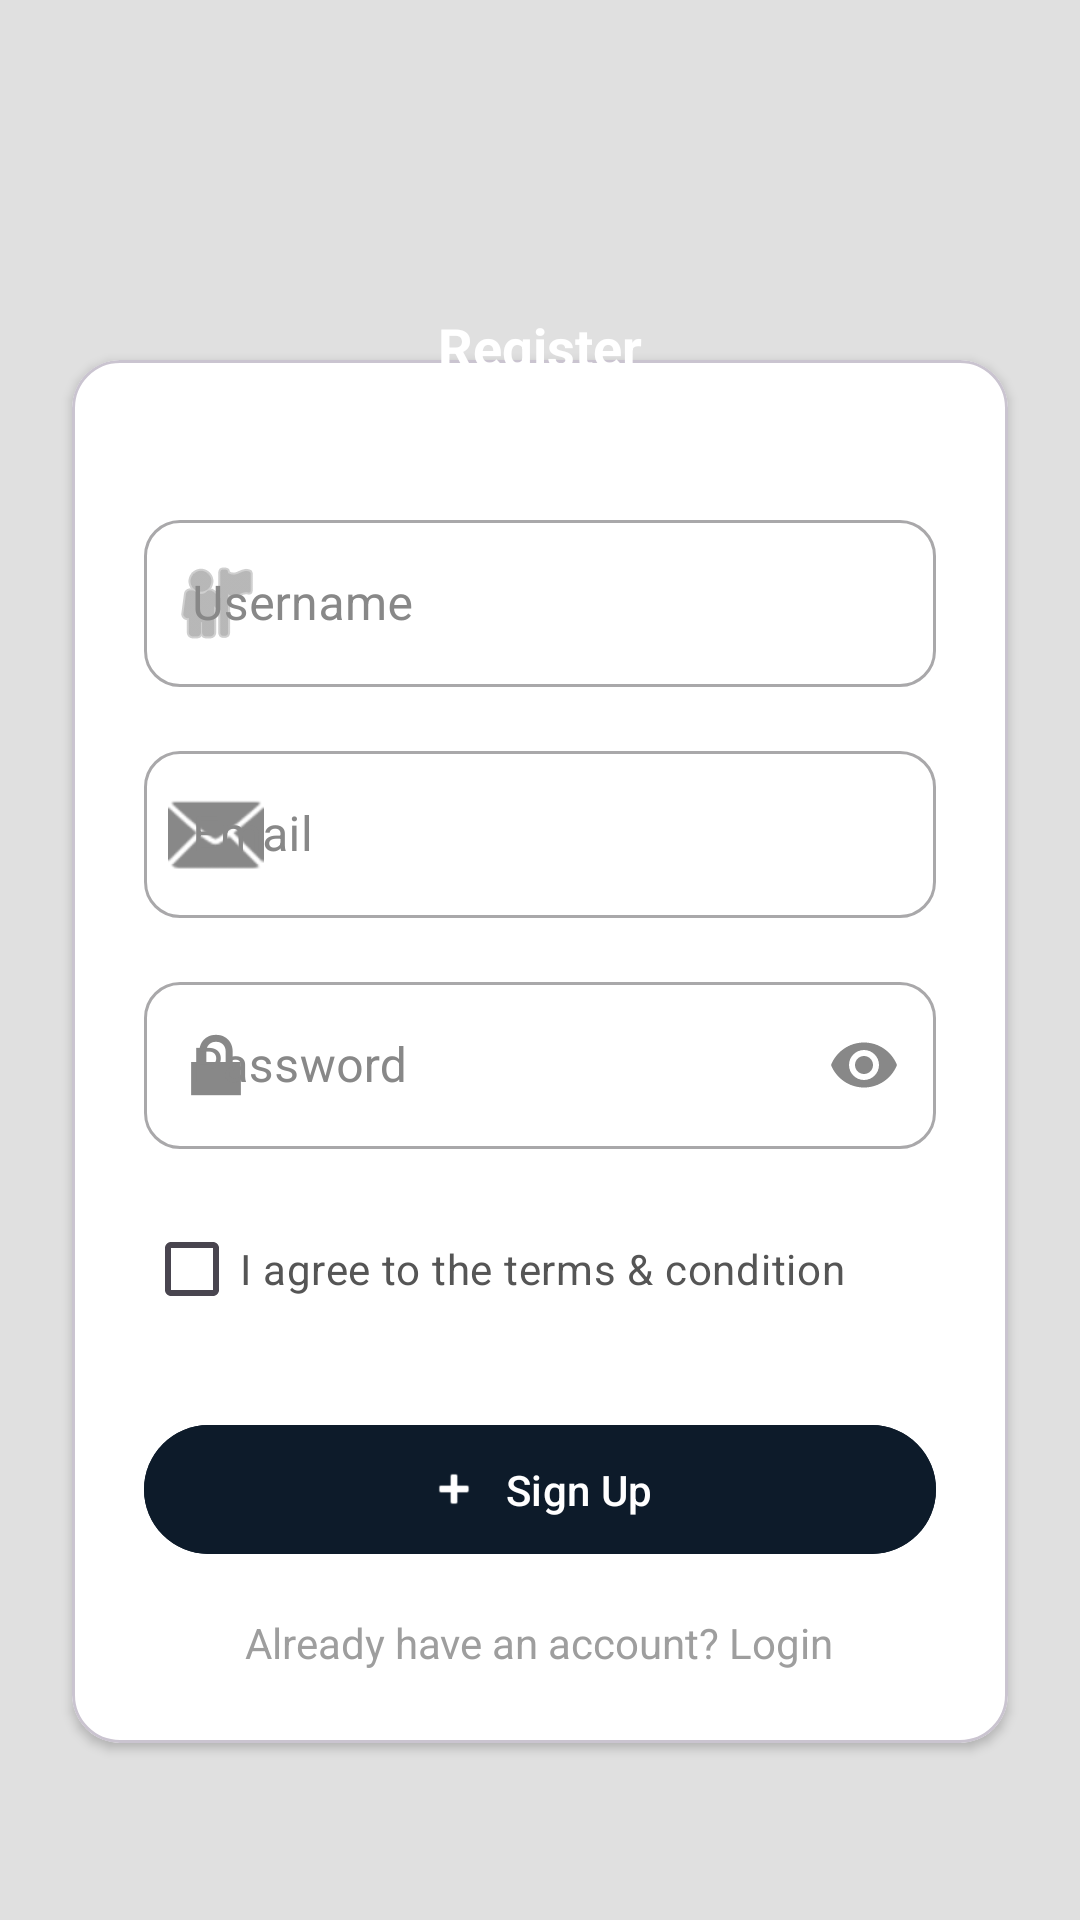

Here is an Android app screen rendered from its layout file. Give the layout XML and the strings, colors and styles it references.
<!-- AndroidManifest.xml: application theme Theme.PixelVault -->
<!-- res/layout/activity_register.xml -->
<androidx.constraintlayout.widget.ConstraintLayout xmlns:android="http://schemas.android.com/apk/res/android"
    xmlns:app="http://schemas.android.com/apk/res-auto"
    xmlns:tools="http://schemas.android.com/tools"
    android:layout_width="match_parent"
    android:layout_height="match_parent"
    android:background="#E0E0E0"
    tools:context=".ui.auth.RegisterActivity">

    
    <com.google.android.material.card.MaterialCardView
        android:id="@+id/cvRegisterForm"
        android:layout_width="0dp"
        android:layout_height="wrap_content"
        android:layout_marginStart="24dp"
        android:layout_marginEnd="24dp"
        android:layout_marginTop="120dp"
        app:cardBackgroundColor="@android:color/white"
        app:cardCornerRadius="16dp"
        app:cardElevation="2dp"
        app:layout_constraintTop_toTopOf="parent"
        app:layout_constraintStart_toStartOf="parent"
        app:layout_constraintEnd_toEndOf="parent">

        <LinearLayout
            android:layout_width="match_parent"
            android:layout_height="wrap_content"
            android:orientation="vertical"
            android:paddingStart="24dp"
            android:paddingEnd="24dp"
            android:paddingTop="48dp" 
            android:paddingBottom="24dp">

            
            <com.google.android.material.textfield.TextInputLayout
                android:id="@+id/tilUsername"
                style="@style/Widget.MaterialComponents.TextInputLayout.OutlinedBox"
                android:layout_width="match_parent"
                android:layout_height="wrap_content"
                android:hint="Username"
                android:textColorHint="#888888"
                app:boxBackgroundColor="@android:color/white"
                app:boxCornerRadiusTopStart="12dp"
                app:boxCornerRadiusTopEnd="12dp"
                app:boxCornerRadiusBottomStart="12dp"
                app:boxCornerRadiusBottomEnd="12dp"
                app:startIconDrawable="@android:drawable/ic_menu_myplaces"
                app:startIconTint="#888888">

                <com.google.android.material.textfield.TextInputEditText
                    android:id="@+id/etUsername"
                    android:layout_width="match_parent"
                    android:layout_height="wrap_content"
                    android:inputType="textPersonName"
                    android:textColor="@android:color/black" />
            </com.google.android.material.textfield.TextInputLayout>

            
            <com.google.android.material.textfield.TextInputLayout
                android:id="@+id/tilEmail"
                style="@style/Widget.MaterialComponents.TextInputLayout.OutlinedBox"
                android:layout_width="match_parent"
                android:layout_height="wrap_content"
                android:layout_marginTop="16dp"
                android:hint="Email"
                android:textColorHint="#888888"
                app:boxBackgroundColor="@android:color/white"
                app:boxCornerRadiusTopStart="12dp"
                app:boxCornerRadiusTopEnd="12dp"
                app:boxCornerRadiusBottomStart="12dp"
                app:boxCornerRadiusBottomEnd="12dp"
                app:startIconDrawable="@android:drawable/ic_dialog_email"
                app:startIconTint="#888888">

                <com.google.android.material.textfield.TextInputEditText
                    android:id="@+id/etEmail"
                    android:layout_width="match_parent"
                    android:layout_height="wrap_content"
                    android:inputType="textEmailAddress"
                    android:textColor="@android:color/black" />
            </com.google.android.material.textfield.TextInputLayout>

            
            <com.google.android.material.textfield.TextInputLayout
                android:id="@+id/tilPassword"
                style="@style/Widget.MaterialComponents.TextInputLayout.OutlinedBox"
                android:layout_width="match_parent"
                android:layout_height="wrap_content"
                android:layout_marginTop="16dp"
                android:hint="Password"
                android:textColorHint="#888888"
                app:boxBackgroundColor="@android:color/white"
                app:boxCornerRadiusTopStart="12dp"
                app:boxCornerRadiusTopEnd="12dp"
                app:boxCornerRadiusBottomStart="12dp"
                app:boxCornerRadiusBottomEnd="12dp"
                app:startIconDrawable="@android:drawable/ic_lock_lock"
                app:startIconTint="#888888"
                app:endIconMode="password_toggle"
                app:endIconTint="#888888">

                <com.google.android.material.textfield.TextInputEditText
                    android:id="@+id/etPassword"
                    android:layout_width="match_parent"
                    android:layout_height="wrap_content"
                    android:inputType="textPassword"
                    android:textColor="@android:color/black" />
            </com.google.android.material.textfield.TextInputLayout>

            
            <CheckBox
                android:id="@+id/cbTerms"
                android:layout_width="wrap_content"
                android:layout_height="wrap_content"
                android:layout_marginTop="16dp"
                android:text="I agree to the terms &amp; condition"
                android:textColor="#555555" 
                android:textSize="14sp" />

            
            <com.google.android.material.button.MaterialButton
                android:id="@+id/btnSignUp"
                android:layout_width="match_parent"
                android:layout_height="wrap_content"
                android:layout_marginTop="24dp"
                android:backgroundTint="#0D1B2A"
                android:paddingTop="12dp"
                android:paddingBottom="12dp"
                android:text="Sign Up"
                android:textColor="@android:color/white"
                app:cornerRadius="24dp"
                app:icon="@android:drawable/ic_input_add" 
                app:iconGravity="textStart"
                app:iconTint="@android:color/white" />

            
            <TextView
                android:id="@+id/tvLoginLink"
                android:layout_width="wrap_content"
                android:layout_height="wrap_content"
                android:layout_gravity="center_horizontal"
                android:layout_marginTop="16dp"
                android:text="Already have an account? Login"
                android:textColor="#9E9E9E" 
                android:textSize="14sp" />

        </LinearLayout>
    </com.google.android.material.card.MaterialCardView>

    
    <TextView
        android:id="@+id/tvRegisterTab"
        android:layout_width="wrap_content"
        android:layout_height="wrap_content"
        android:background="@drawable/register_tab_background" 
        android:elevation="4dp"
        android:paddingStart="32dp"
        android:paddingEnd="32dp"
        android:paddingTop="12dp"
        android:paddingBottom="12dp"
        android:text="Register"
        android:textColor="@android:color/white"
        android:textSize="18sp"
        android:textStyle="bold"
        app:layout_constraintBottom_toTopOf="@id/cvRegisterForm"
        app:layout_constraintStart_toStartOf="parent"
        app:layout_constraintEnd_toEndOf="parent"
        android:layout_marginBottom="-20dp"/> 
</androidx.constraintlayout.widget.ConstraintLayout>
<!-- resources referenced by this layout -->
<resources>
  <style name="Theme.PixelVault" parent="Base.Theme.PixelVault" />
  <style name="Base.Theme.PixelVault" parent="Theme.Material3.DayNight.NoActionBar">
          
          
      </style>
</resources>
